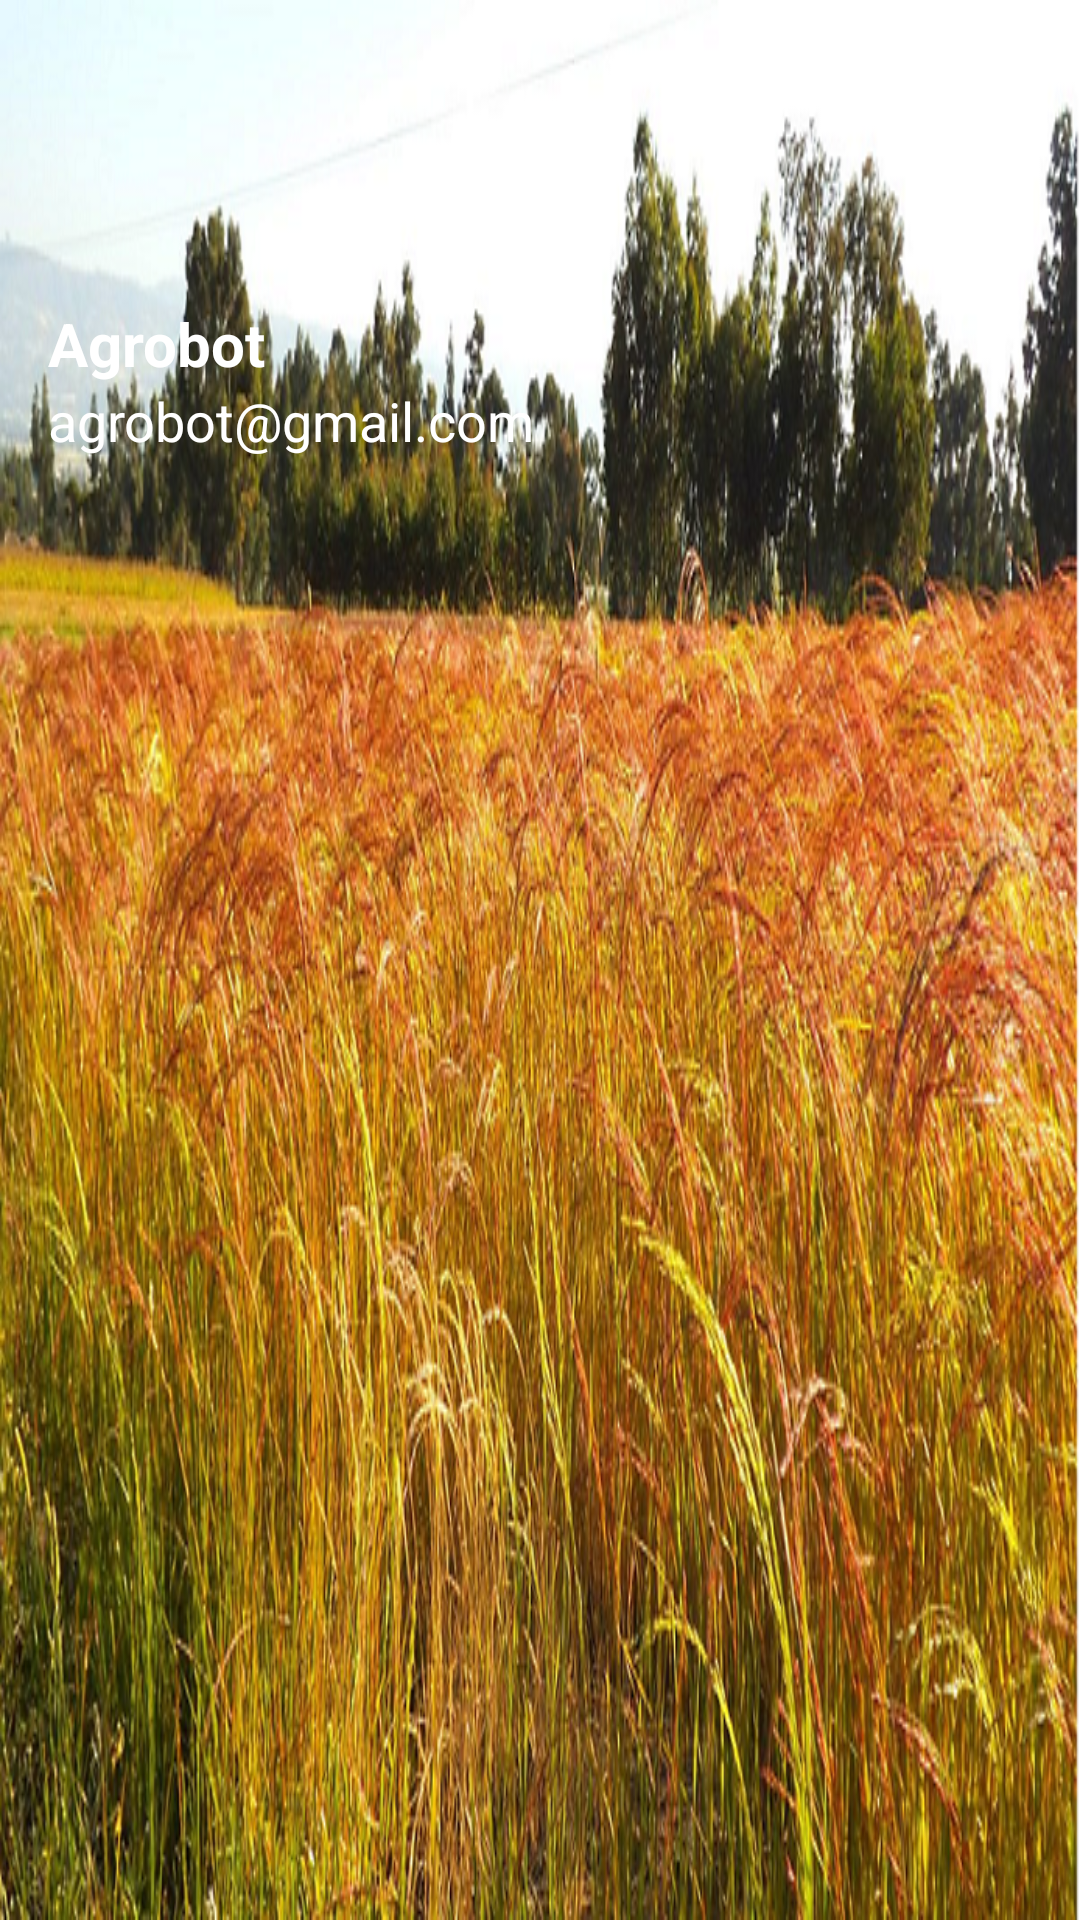

Write the Android layout XML for this screen, with the resource values it uses.
<!-- AndroidManifest.xml: application theme AppTheme -->
<!-- res/layout/header.xml -->
<?xml version="1.0" encoding="utf-8"?>
<LinearLayout xmlns:android="http://schemas.android.com/apk/res/android"
    android:orientation="vertical"
    android:background="@drawable/tefff"
    android:layout_width="match_parent"
    android:layout_height="170dp"
    android:padding="16dp"
    >


    <ImageView
        android:layout_width="75dp"
        android:layout_height="75dp"

        />

    <TextView
        android:id="@+id/agrobot"
        android:layout_width="wrap_content"
        android:layout_height="wrap_content"
        android:text="Agrobot"
        android:textColor="@color/whiteColor"
        android:textSize="20sp"
        android:textStyle="bold"
        android:layout_marginTop="10dp"
        />
    <TextView
        android:layout_width="wrap_content"
        android:layout_height="wrap_content"
        android:text="agrobot@gmail.com"
        android:textColor="@color/whiteColor"
        android:textSize="18sp"
        />

</LinearLayout>
<!-- resources referenced by this layout -->
<resources>
  <color name="whiteColor">#ffffff</color>
  <!-- drawable tefff: png bitmap (drawable, 694306 bytes) -->
  <style name="AppTheme" parent="Base.Theme.AppCompat.Light.DarkActionBar">
          
          <item name="colorPrimary">@color/colorPrimary</item>
          <item name="colorPrimaryDark">@color/colorPrimaryDark</item>
          <item name="colorAccent">@color/colorAccent</item>
  
          <item name="windowActionBar">false</item>
          <item name="windowNoTitle">true</item>
  
      </style>
  <color name="colorPrimary">#8b8682</color>
  <color name="colorPrimaryDark">#DF6635</color>
  <color name="colorAccent">#D81B60</color>
</resources>
